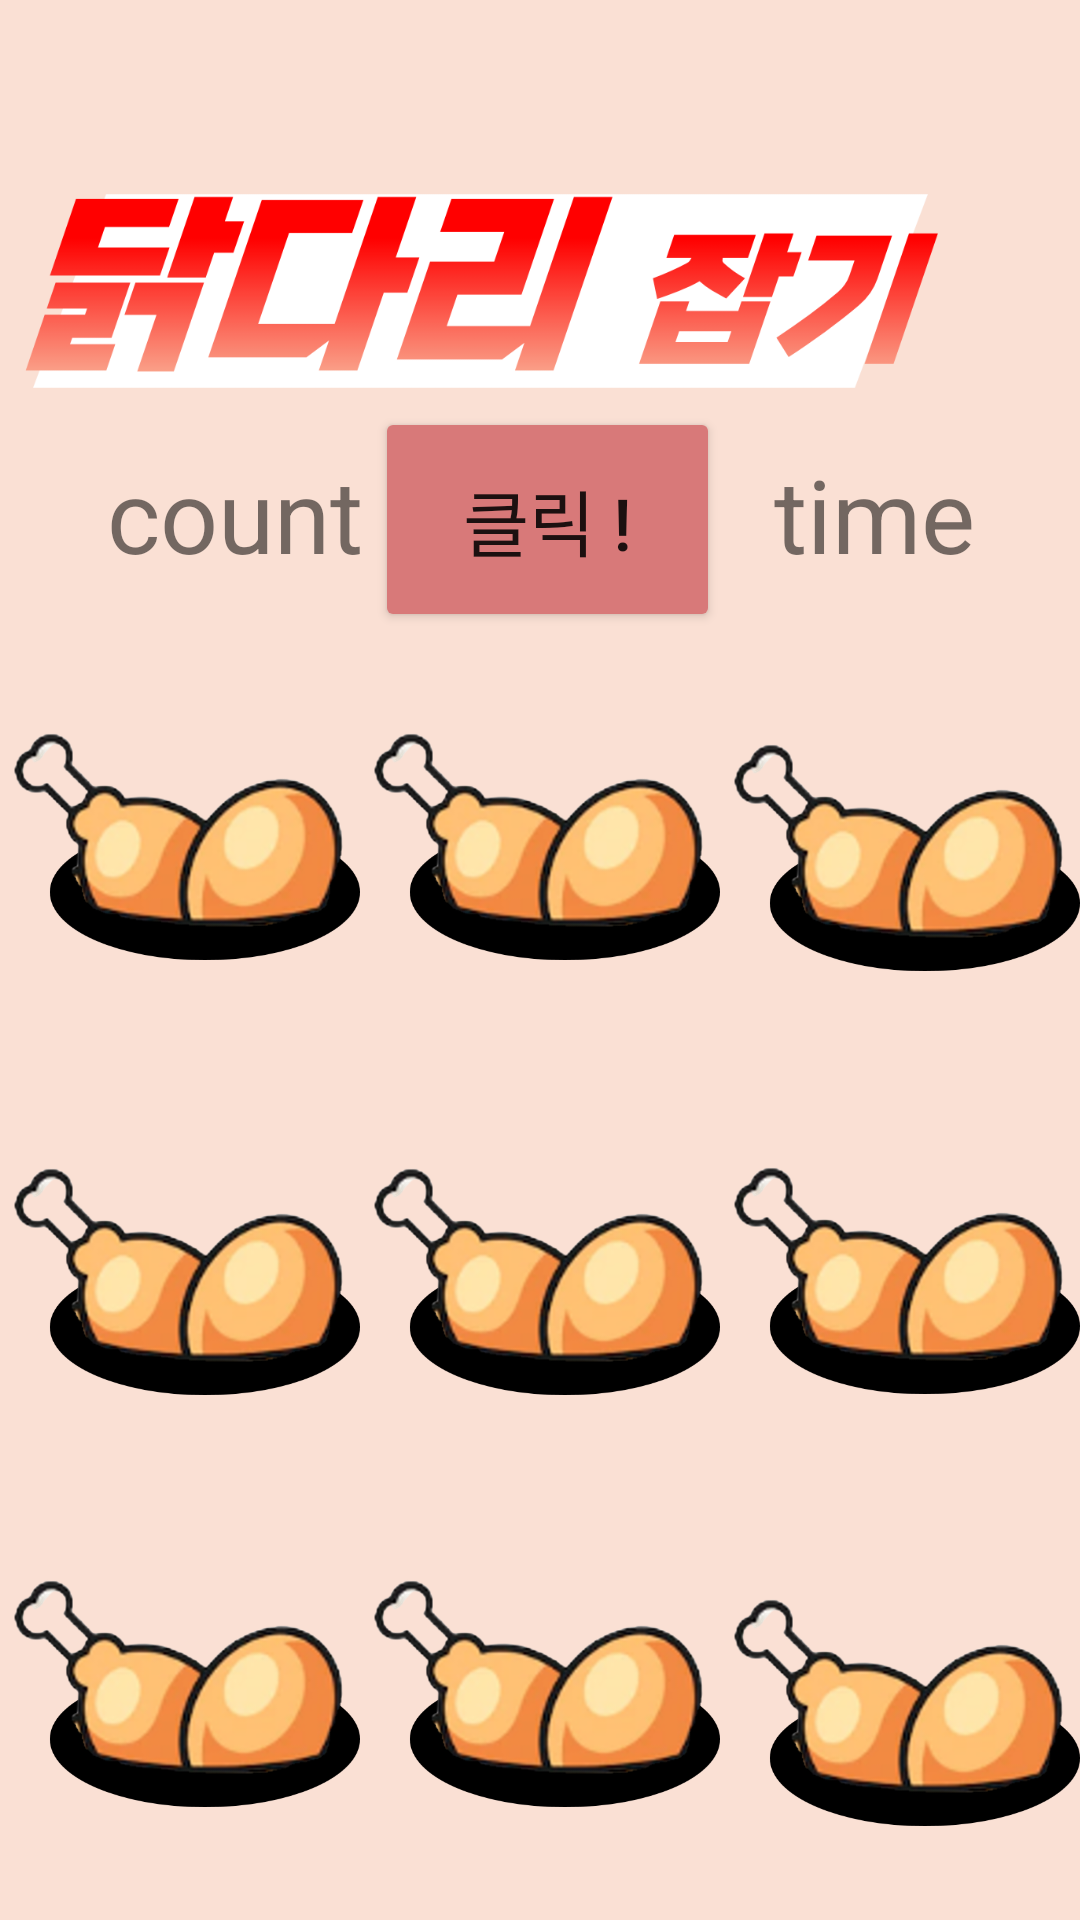

Reconstruct the res/layout file that produces this screen, plus the resources it refers to.
<!-- AndroidManifest.xml: application theme Theme.Sicksa -->
<!-- res/layout/mole.xml -->
<?xml version="1.0" encoding="utf-8"?>
<androidx.constraintlayout.widget.ConstraintLayout
    xmlns:android="http://schemas.android.com/apk/res/android"
    xmlns:app="http://schemas.android.com/apk/res-auto"
    xmlns:tools="http://schemas.android.com/tools"
    android:layout_width="match_parent"
    android:layout_height="match_parent"
    android:background="@color/colorwhat"
    tools:context=".moleActivity">

    <ImageView
        android:id="@+id/ponntt2"
        android:layout_width="358dp"
        android:layout_height="194dp"
        android:src="@drawable/ponttt3"
        app:layout_constraintBottom_toBottomOf="parent"
        app:layout_constraintDimensionRatio="1"
        app:layout_constraintHorizontal_bias="0.66"
        app:layout_constraintLeft_toLeftOf="parent"
        app:layout_constraintRight_toRightOf="parent"
        app:layout_constraintTop_toTopOf="parent"
        app:layout_constraintVertical_bias="0.0"
        app:layout_constraintWidth_percent="0.25" />


    <Button
        android:id="@+id/start"
        android:layout_width="115dp"
        android:layout_height="75dp"
        android:text="클릭 !"
        android:textSize="24sp"
        app:backgroundTint="#D87979"
        app:layout_constraintBottom_toBottomOf="parent"
        app:layout_constraintEnd_toEndOf="parent"
        app:layout_constraintHorizontal_bias="0.51"
        app:layout_constraintStart_toStartOf="parent"
        app:layout_constraintTop_toTopOf="parent"
        app:layout_constraintVertical_bias="0.24000001" />

    <TextView
        android:id="@+id/count"
        android:layout_width="wrap_content"
        android:layout_height="wrap_content"
        android:text="count"
        android:textSize="34sp"
        app:layout_constraintBottom_toBottomOf="parent"
        app:layout_constraintEnd_toEndOf="parent"
        app:layout_constraintHorizontal_bias="0.13"
        app:layout_constraintStart_toStartOf="parent"
        app:layout_constraintTop_toTopOf="parent"
        app:layout_constraintVertical_bias="0.25" />

    <TextView
        android:id="@+id/time"
        android:layout_width="wrap_content"
        android:layout_height="wrap_content"
        android:text="time"
        android:textSize="34sp"
        app:layout_constraintBottom_toBottomOf="parent"
        app:layout_constraintEnd_toEndOf="parent"
        app:layout_constraintHorizontal_bias="0.88"
        app:layout_constraintStart_toStartOf="parent"
        app:layout_constraintTop_toTopOf="parent"
        app:layout_constraintVertical_bias="0.25" />

    <ImageView
        android:id="@+id/imageView1"
        android:layout_width="120dp"
        android:layout_height="120dp"
        app:layout_constraintBottom_toBottomOf="parent"
        app:layout_constraintEnd_toEndOf="parent"
        app:layout_constraintHorizontal_bias="0.0"
        app:layout_constraintStart_toStartOf="parent"
        app:layout_constraintTop_toTopOf="parent"
        app:layout_constraintVertical_bias="0.424"
        app:srcCompat="@drawable/duda1" />

    <ImageView
        android:id="@+id/imageView2"
        android:layout_width="120dp"
        android:layout_height="120dp"
        app:layout_constraintBottom_toBottomOf="parent"
        app:layout_constraintEnd_toEndOf="parent"
        app:layout_constraintStart_toStartOf="parent"
        app:layout_constraintTop_toTopOf="parent"
        app:layout_constraintVertical_bias="0.424"
        app:srcCompat="@drawable/duda1" />

    <ImageView
        android:id="@+id/imageView3"
        android:layout_width="120dp"
        android:layout_height="120dp"
        app:layout_constraintBottom_toBottomOf="parent"
        app:layout_constraintEnd_toEndOf="parent"
        app:layout_constraintHorizontal_bias="1.0"
        app:layout_constraintStart_toStartOf="parent"
        app:layout_constraintTop_toTopOf="parent"
        app:layout_constraintVertical_bias="0.431"
        app:srcCompat="@drawable/duda1" />

    <ImageView
        android:id="@+id/imageView4"
        android:layout_width="120dp"
        android:layout_height="120dp"
        app:layout_constraintBottom_toBottomOf="parent"
        app:layout_constraintEnd_toEndOf="parent"
        app:layout_constraintHorizontal_bias="0.0"
        app:layout_constraintStart_toStartOf="parent"
        app:layout_constraintTop_toBottomOf="@+id/imageView1"
        app:layout_constraintVertical_bias="0.13999999"
        app:srcCompat="@drawable/duda1" />

    <ImageView
        android:id="@+id/imageView5"
        android:layout_width="120dp"
        android:layout_height="120dp"
        app:layout_constraintBottom_toBottomOf="parent"
        app:layout_constraintEnd_toEndOf="parent"
        app:layout_constraintStart_toStartOf="parent"
        app:layout_constraintTop_toBottomOf="@+id/imageView2"
        app:layout_constraintVertical_bias="0.13999999"
        app:srcCompat="@drawable/duda1" />

    <ImageView
        android:id="@+id/imageView6"
        android:layout_width="120dp"
        android:layout_height="120dp"
        app:layout_constraintBottom_toBottomOf="parent"
        app:layout_constraintEnd_toEndOf="parent"
        app:layout_constraintHorizontal_bias="1.0"
        app:layout_constraintStart_toStartOf="parent"
        app:layout_constraintTop_toBottomOf="@+id/imageView3"
        app:layout_constraintVertical_bias="0.120000005"
        app:srcCompat="@drawable/duda1" />

    <ImageView
        android:id="@+id/imageView7"
        android:layout_width="120dp"
        android:layout_height="120dp"
        app:layout_constraintBottom_toBottomOf="parent"
        app:layout_constraintEnd_toEndOf="parent"
        app:layout_constraintHorizontal_bias="0.0"
        app:layout_constraintStart_toStartOf="parent"
        app:layout_constraintTop_toBottomOf="@+id/imageView4"
        app:srcCompat="@drawable/duda1" />

    <ImageView
        android:id="@+id/imageView8"
        android:layout_width="120dp"
        android:layout_height="120dp"
        app:layout_constraintBottom_toBottomOf="parent"
        app:layout_constraintEnd_toEndOf="parent"
        app:layout_constraintStart_toStartOf="parent"
        app:layout_constraintTop_toBottomOf="@+id/imageView5"
        app:srcCompat="@drawable/duda1" />

    <ImageView
        android:id="@+id/imageView9"
        android:layout_width="120dp"
        android:layout_height="120dp"
        android:layout_marginTop="16dp"
        app:layout_constraintBottom_toBottomOf="parent"
        app:layout_constraintEnd_toEndOf="parent"
        app:layout_constraintHorizontal_bias="1.0"
        app:layout_constraintStart_toStartOf="parent"
        app:layout_constraintTop_toBottomOf="@+id/imageView6"
        app:layout_constraintVertical_bias="0.418"
        app:srcCompat="@drawable/duda1" />
</androidx.constraintlayout.widget.ConstraintLayout>
<!-- resources referenced by this layout -->
<resources>
  <color name="colorwhat">#FAE0D4</color>
  <!-- drawable duda1: png bitmap (drawable-v24, 174968 bytes) -->
  <!-- drawable ponttt3: png bitmap (drawable, 36368 bytes) -->
  <style name="Theme.Sicksa" parent="Theme.MaterialComponents.DayNight.DarkActionBar">
          
          <item name="colorPrimary">@color/purple_500</item>
          <item name="colorPrimaryVariant">@color/purple_700</item>
          <item name="colorOnPrimary">@color/white</item>
          
          <item name="colorSecondary">@color/teal_200</item>
          <item name="colorSecondaryVariant">@color/teal_700</item>
          <item name="colorOnSecondary">@color/black</item>
          
          <item name="android:statusBarColor" tools:targetApi="l">?attr/colorPrimaryVariant</item>
          
  
          <item name="windowActionBar">false</item> // 타이틀바 없애기
          <item name="windowNoTitle">true</item> // 타이틀바 없애기
          <item name="android:windowFullscreen">true</item> // 타이틀바 없애기
      </style>
  <color name="purple_500">#FF6200EE</color>
  <color name="purple_700">#FF3700B3</color>
  <color name="white">#FFFFFFFF</color>
  <color name="teal_200">#FF03DAC5</color>
  <color name="teal_700">#FF018786</color>
  <color name="black">#FF000000</color>
</resources>
